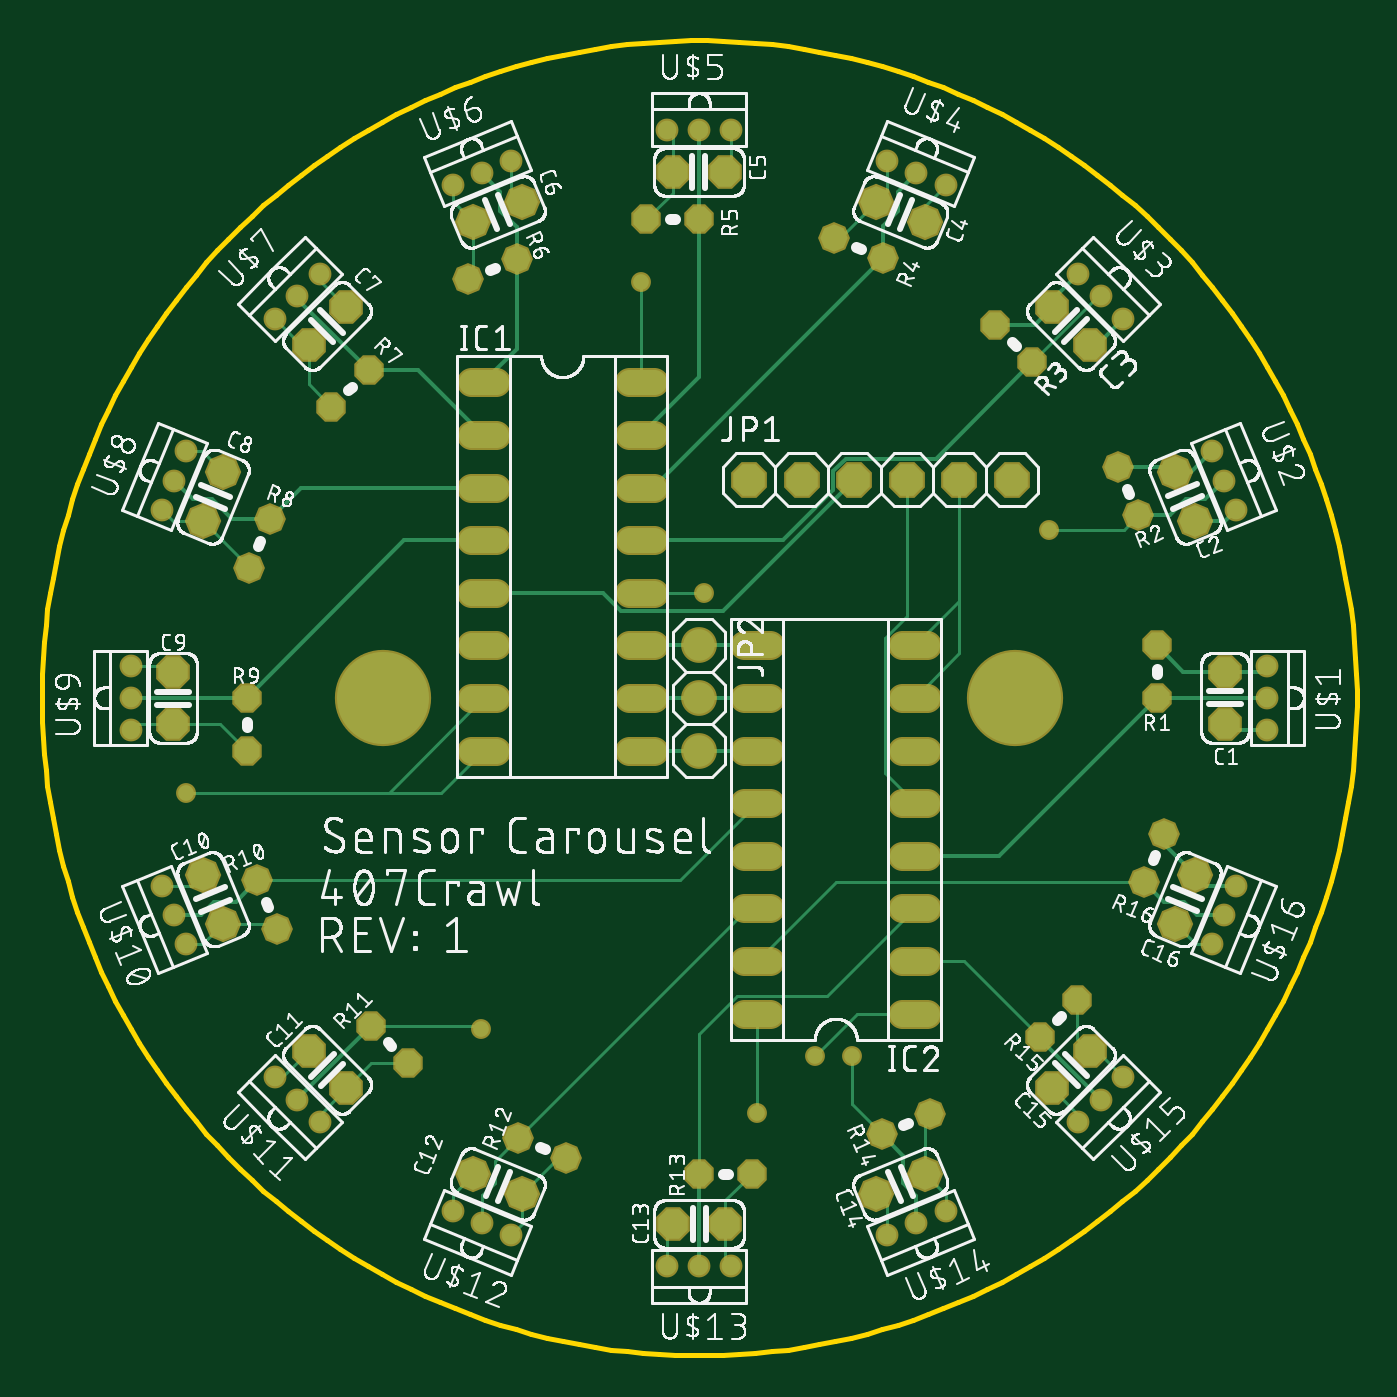
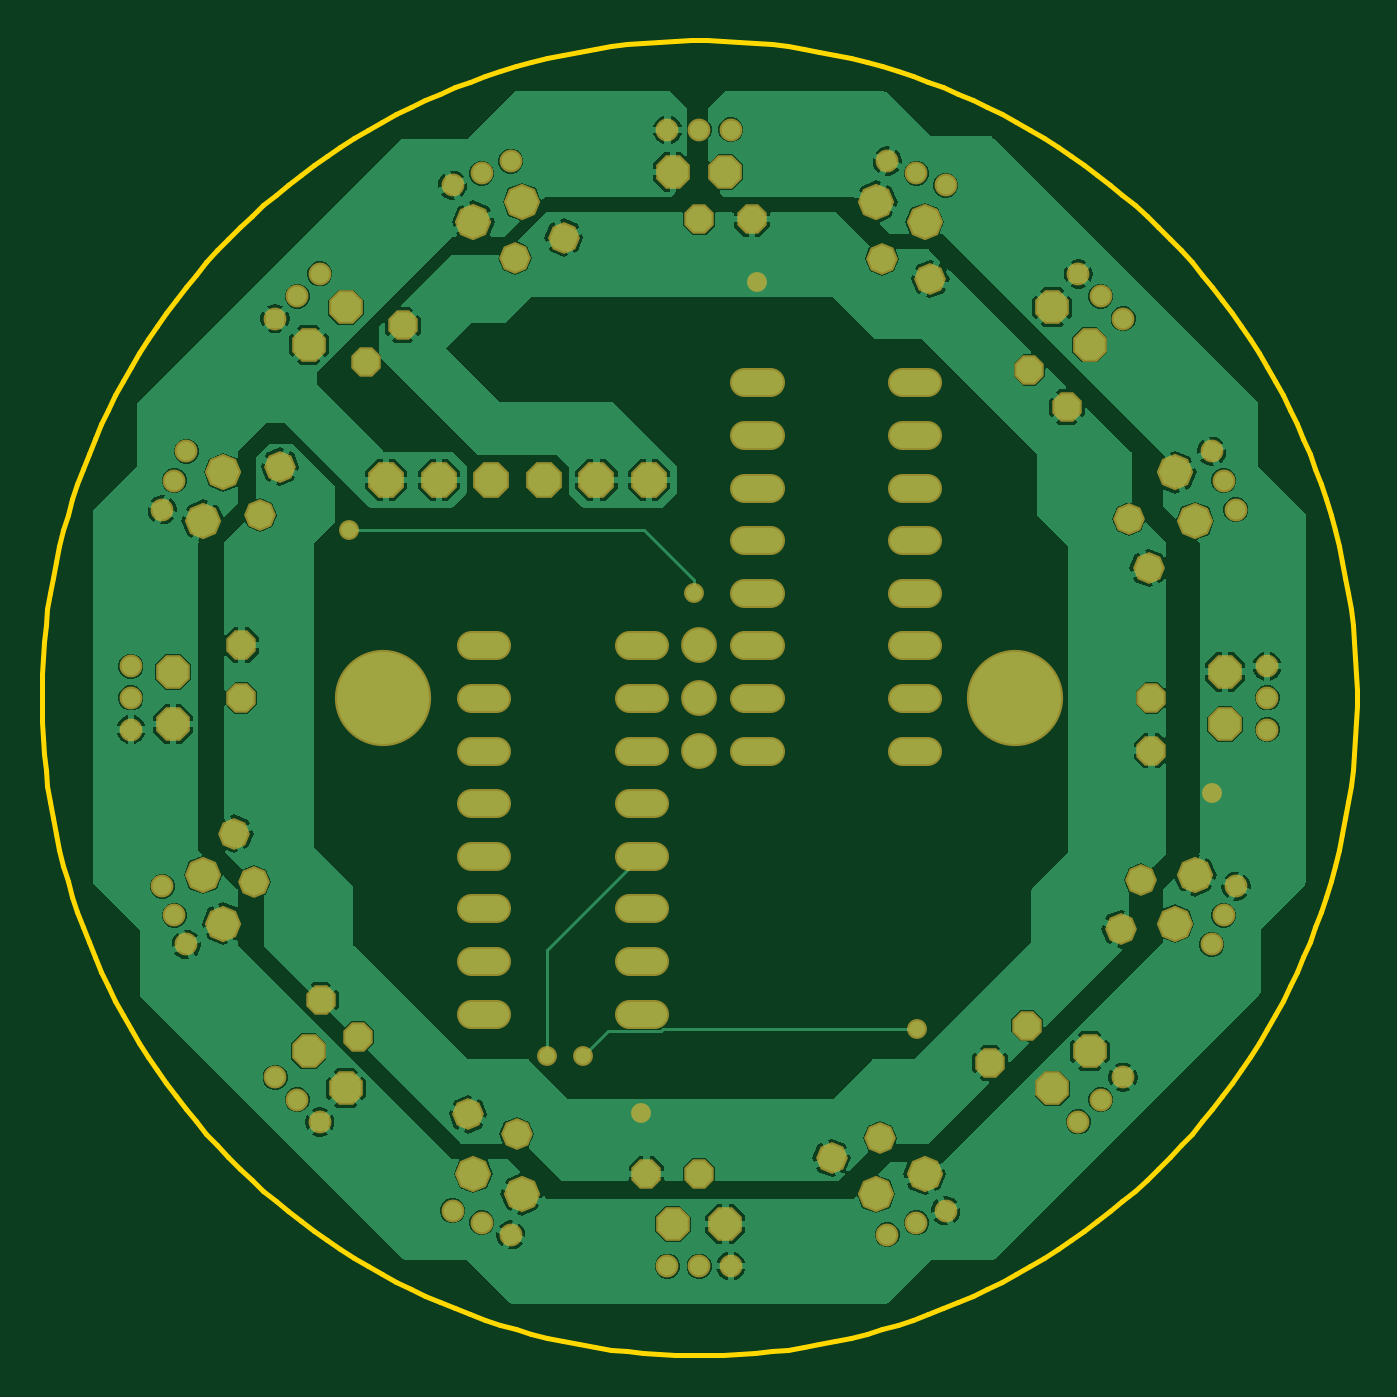
Circuit board: 6 layer files. Board 63.5 x 63.5 mm.
- bottom_copper: copper_bottom.gbr (133907 bytes)
- top_copper: copper_top.gbr (11819 bytes)
- outline: profile.gbr (5180 bytes)
- top_silk: silkscreen_top.gbr (412857 bytes)
- bottom_mask: soldermask_bottom.gbr (5186 bytes)
- top_mask: soldermask_top.gbr (5183 bytes)

=== bottom_copper: copper_bottom.gbr (133907 bytes, source omitted) ===
=== top_copper: copper_top.gbr (11819 bytes, source omitted) ===
=== outline: profile.gbr ===
G04 EAGLE Gerber RS-274X export*
G75*
%MOMM*%
%FSLAX34Y34*%
%LPD*%
%IN*%
%IPPOS*%
%AMOC8*
5,1,8,0,0,1.08239X$1,22.5*%
G01*
%ADD10C,0.254000*%


D10*
X317500Y-3897D02*
X317500Y3897D01*
X317309Y11687D01*
X316926Y19471D01*
X316353Y27243D01*
X315589Y34998D01*
X314635Y42733D01*
X313492Y50441D01*
X312160Y58120D01*
X310639Y65763D01*
X308932Y73366D01*
X307038Y80926D01*
X304960Y88437D01*
X302697Y95894D01*
X300253Y103294D01*
X297628Y110631D01*
X294823Y117902D01*
X291841Y125102D01*
X288683Y132226D01*
X285351Y139271D01*
X281847Y146232D01*
X278173Y153105D01*
X274332Y159885D01*
X270326Y166570D01*
X266156Y173154D01*
X261827Y179633D01*
X257340Y186005D01*
X252697Y192264D01*
X247903Y198408D01*
X242959Y204432D01*
X237869Y210333D01*
X232635Y216107D01*
X227262Y221751D01*
X221751Y227262D01*
X216107Y232635D01*
X210333Y237869D01*
X204432Y242959D01*
X198408Y247903D01*
X192264Y252697D01*
X186005Y257340D01*
X179633Y261827D01*
X173154Y266156D01*
X166570Y270326D01*
X159885Y274332D01*
X153105Y278173D01*
X146232Y281847D01*
X139271Y285351D01*
X132226Y288683D01*
X125102Y291841D01*
X117902Y294823D01*
X110631Y297628D01*
X103294Y300253D01*
X95894Y302697D01*
X88437Y304960D01*
X80926Y307038D01*
X73366Y308932D01*
X65763Y310639D01*
X58120Y312160D01*
X50441Y313492D01*
X42733Y314635D01*
X34998Y315589D01*
X27243Y316353D01*
X19471Y316926D01*
X11687Y317309D01*
X3897Y317500D01*
X-3897Y317500D01*
X-11687Y317309D01*
X-19471Y316926D01*
X-27243Y316353D01*
X-34998Y315589D01*
X-42733Y314635D01*
X-50441Y313492D01*
X-58120Y312160D01*
X-65763Y310639D01*
X-73366Y308932D01*
X-80926Y307038D01*
X-88437Y304960D01*
X-95894Y302697D01*
X-103294Y300253D01*
X-110631Y297628D01*
X-117902Y294823D01*
X-125102Y291841D01*
X-132226Y288683D01*
X-139271Y285351D01*
X-146232Y281847D01*
X-153105Y278173D01*
X-159885Y274332D01*
X-166570Y270326D01*
X-173154Y266156D01*
X-179633Y261827D01*
X-186005Y257340D01*
X-192264Y252697D01*
X-198408Y247903D01*
X-204432Y242959D01*
X-210333Y237869D01*
X-216107Y232635D01*
X-221751Y227262D01*
X-227262Y221751D01*
X-232635Y216107D01*
X-237869Y210333D01*
X-242959Y204432D01*
X-247903Y198408D01*
X-252697Y192264D01*
X-257340Y186005D01*
X-261827Y179633D01*
X-266156Y173154D01*
X-270326Y166570D01*
X-274332Y159885D01*
X-278173Y153105D01*
X-281847Y146232D01*
X-285351Y139271D01*
X-288683Y132226D01*
X-291841Y125102D01*
X-294823Y117902D01*
X-297628Y110631D01*
X-300253Y103294D01*
X-302697Y95894D01*
X-304960Y88437D01*
X-307038Y80926D01*
X-308932Y73366D01*
X-310639Y65763D01*
X-312160Y58120D01*
X-313492Y50441D01*
X-314635Y42733D01*
X-315589Y34998D01*
X-316353Y27243D01*
X-316926Y19471D01*
X-317309Y11687D01*
X-317500Y3897D01*
X-317500Y-3897D01*
X-317309Y-11687D01*
X-316926Y-19471D01*
X-316353Y-27243D01*
X-315589Y-34998D01*
X-314635Y-42733D01*
X-313492Y-50441D01*
X-312160Y-58120D01*
X-310639Y-65763D01*
X-308932Y-73366D01*
X-307038Y-80926D01*
X-304960Y-88437D01*
X-302697Y-95894D01*
X-300253Y-103294D01*
X-297628Y-110631D01*
X-294823Y-117902D01*
X-291841Y-125102D01*
X-288683Y-132226D01*
X-285351Y-139271D01*
X-281847Y-146232D01*
X-278173Y-153105D01*
X-274332Y-159885D01*
X-270326Y-166570D01*
X-266156Y-173154D01*
X-261827Y-179633D01*
X-257340Y-186005D01*
X-252697Y-192264D01*
X-247903Y-198408D01*
X-242959Y-204432D01*
X-237869Y-210333D01*
X-232635Y-216107D01*
X-227262Y-221751D01*
X-221751Y-227262D01*
X-216107Y-232635D01*
X-210333Y-237869D01*
X-204432Y-242959D01*
X-198408Y-247903D01*
X-192264Y-252697D01*
X-186005Y-257340D01*
X-179633Y-261827D01*
X-173154Y-266156D01*
X-166570Y-270326D01*
X-159885Y-274332D01*
X-153105Y-278173D01*
X-146232Y-281847D01*
X-139271Y-285351D01*
X-132226Y-288683D01*
X-125102Y-291841D01*
X-117902Y-294823D01*
X-110631Y-297628D01*
X-103294Y-300253D01*
X-95894Y-302697D01*
X-88437Y-304960D01*
X-80926Y-307038D01*
X-73366Y-308932D01*
X-65763Y-310639D01*
X-58120Y-312160D01*
X-50441Y-313492D01*
X-42733Y-314635D01*
X-34998Y-315589D01*
X-27243Y-316353D01*
X-19471Y-316926D01*
X-11687Y-317309D01*
X-3897Y-317500D01*
X3897Y-317500D01*
X11687Y-317309D01*
X19471Y-316926D01*
X27243Y-316353D01*
X34998Y-315589D01*
X42733Y-314635D01*
X50441Y-313492D01*
X58120Y-312160D01*
X65763Y-310639D01*
X73366Y-308932D01*
X80926Y-307038D01*
X88437Y-304960D01*
X95894Y-302697D01*
X103294Y-300253D01*
X110631Y-297628D01*
X117902Y-294823D01*
X125102Y-291841D01*
X132226Y-288683D01*
X139271Y-285351D01*
X146232Y-281847D01*
X153105Y-278173D01*
X159885Y-274332D01*
X166570Y-270326D01*
X173154Y-266156D01*
X179633Y-261827D01*
X186005Y-257340D01*
X192264Y-252697D01*
X198408Y-247903D01*
X204432Y-242959D01*
X210333Y-237869D01*
X216107Y-232635D01*
X221751Y-227262D01*
X227262Y-221751D01*
X232635Y-216107D01*
X237869Y-210333D01*
X242959Y-204432D01*
X247903Y-198408D01*
X252697Y-192264D01*
X257340Y-186005D01*
X261827Y-179633D01*
X266156Y-173154D01*
X270326Y-166570D01*
X274332Y-159885D01*
X278173Y-153105D01*
X281847Y-146232D01*
X285351Y-139271D01*
X288683Y-132226D01*
X291841Y-125102D01*
X294823Y-117902D01*
X297628Y-110631D01*
X300253Y-103294D01*
X302697Y-95894D01*
X304960Y-88437D01*
X307038Y-80926D01*
X308932Y-73366D01*
X310639Y-65763D01*
X312160Y-58120D01*
X313492Y-50441D01*
X314635Y-42733D01*
X315589Y-34998D01*
X316353Y-27243D01*
X316926Y-19471D01*
X317309Y-11687D01*
X317500Y-3897D01*
M02*

=== top_silk: silkscreen_top.gbr (412857 bytes, source omitted) ===
=== bottom_mask: soldermask_bottom.gbr (5186 bytes, source omitted) ===
=== top_mask: soldermask_top.gbr ===
G04 EAGLE Gerber RS-274X export*
G75*
%MOMM*%
%FSLAX34Y34*%
%LPD*%
%INSoldermask Top*%
%IPPOS*%
%AMOC8*
5,1,8,0,0,1.08239X$1,22.5*%
G01*
%ADD10C,1.422400*%
%ADD11C,1.103200*%
%ADD12P,1.539592X8X292.500000*%
%ADD13P,1.759533X8X112.500000*%
%ADD14P,1.539592X8X315.000000*%
%ADD15P,1.759533X8X135.000000*%
%ADD16P,1.539592X8X337.500000*%
%ADD17P,1.759533X8X157.500000*%
%ADD18P,1.539592X8X360.000000*%
%ADD19P,1.759533X8X180.000000*%
%ADD20P,1.539592X8X22.500000*%
%ADD21P,1.759533X8X202.500000*%
%ADD22P,1.539592X8X45.000000*%
%ADD23P,1.759533X8X225.000000*%
%ADD24P,1.539592X8X67.500000*%
%ADD25P,1.759533X8X247.500000*%
%ADD26P,1.539592X8X90.000000*%
%ADD27P,1.759533X8X270.000000*%
%ADD28P,1.539592X8X112.500000*%
%ADD29P,1.759533X8X292.500000*%
%ADD30P,1.539592X8X135.000000*%
%ADD31P,1.759533X8X315.000000*%
%ADD32P,1.539592X8X157.500000*%
%ADD33P,1.759533X8X337.500000*%
%ADD34P,1.539592X8X180.000000*%
%ADD35P,1.759533X8X360.000000*%
%ADD36P,1.539592X8X202.500000*%
%ADD37P,1.759533X8X22.500000*%
%ADD38P,1.539592X8X225.000000*%
%ADD39P,1.759533X8X45.000000*%
%ADD40P,1.539592X8X247.500000*%
%ADD41P,1.759533X8X67.500000*%
%ADD42P,1.539592X8X270.000000*%
%ADD43P,1.759533X8X90.000000*%
%ADD44P,1.869504X8X112.500000*%
%ADD45C,1.727200*%
%ADD46C,4.648200*%
%ADD47C,0.959600*%


D10*
X-110236Y152400D02*
X-98044Y152400D01*
X-98044Y127000D02*
X-110236Y127000D01*
X-110236Y50800D02*
X-98044Y50800D01*
X-98044Y25400D02*
X-110236Y25400D01*
X-110236Y101600D02*
X-98044Y101600D01*
X-98044Y76200D02*
X-110236Y76200D01*
X-110236Y0D02*
X-98044Y0D01*
X-98044Y-25400D02*
X-110236Y-25400D01*
X-34036Y-25400D02*
X-21844Y-25400D01*
X-21844Y0D02*
X-34036Y0D01*
X-34036Y25400D02*
X-21844Y25400D01*
X-21844Y50800D02*
X-34036Y50800D01*
X-34036Y76200D02*
X-21844Y76200D01*
X-21844Y101600D02*
X-34036Y101600D01*
X-34036Y127000D02*
X-21844Y127000D01*
X-21844Y152400D02*
X-34036Y152400D01*
X98044Y-152400D02*
X110236Y-152400D01*
X110236Y-127000D02*
X98044Y-127000D01*
X98044Y-50800D02*
X110236Y-50800D01*
X110236Y-25400D02*
X98044Y-25400D01*
X98044Y-101600D02*
X110236Y-101600D01*
X110236Y-76200D02*
X98044Y-76200D01*
X98044Y0D02*
X110236Y0D01*
X110236Y25400D02*
X98044Y25400D01*
X34036Y25400D02*
X21844Y25400D01*
X21844Y0D02*
X34036Y0D01*
X34036Y-25400D02*
X21844Y-25400D01*
X21844Y-50800D02*
X34036Y-50800D01*
X34036Y-76200D02*
X21844Y-76200D01*
X21844Y-101600D02*
X34036Y-101600D01*
X34036Y-127000D02*
X21844Y-127000D01*
X21844Y-152400D02*
X34036Y-152400D01*
D11*
X274320Y15240D03*
X274320Y0D03*
X274320Y-15240D03*
D12*
X220980Y25400D03*
X220980Y0D03*
D13*
X254000Y-12700D03*
X254000Y12700D03*
D11*
X247607Y119058D03*
X253439Y104978D03*
X259271Y90898D03*
D14*
X202335Y111617D03*
X212056Y88150D03*
D15*
X239525Y85468D03*
X229805Y108935D03*
D11*
X183197Y204750D03*
X193974Y193974D03*
X204750Y183197D03*
D16*
X143030Y180041D03*
X160991Y162080D03*
D17*
X188585Y170625D03*
X170625Y188585D03*
D11*
X90898Y259271D03*
X104978Y253439D03*
X119058Y247607D03*
D18*
X65290Y222216D03*
X88757Y212495D03*
D19*
X108935Y229805D03*
X85468Y239525D03*
D11*
X-15240Y274320D03*
X0Y274320D03*
X15240Y274320D03*
D20*
X-25400Y231140D03*
X0Y231140D03*
D21*
X12700Y254000D03*
X-12700Y254000D03*
D11*
X-119058Y247607D03*
X-104978Y253439D03*
X-90898Y259271D03*
D22*
X-111617Y202335D03*
X-88150Y212056D03*
D23*
X-85468Y239525D03*
X-108935Y229805D03*
D11*
X-204750Y183197D03*
X-193974Y193974D03*
X-183197Y204750D03*
D24*
X-177501Y140490D03*
X-159540Y158451D03*
D25*
X-170625Y188585D03*
X-188585Y170625D03*
D11*
X-259271Y90898D03*
X-253439Y104978D03*
X-247607Y119058D03*
D26*
X-217136Y62750D03*
X-207415Y86217D03*
D27*
X-229805Y108935D03*
X-239525Y85468D03*
D11*
X-274320Y-15240D03*
X-274320Y0D03*
X-274320Y15240D03*
D28*
X-218440Y-25400D03*
X-218440Y0D03*
D29*
X-254000Y12700D03*
X-254000Y-12700D03*
D11*
X-247607Y-119058D03*
X-253439Y-104978D03*
X-259271Y-90898D03*
D30*
X-203605Y-111617D03*
X-213326Y-88150D03*
D31*
X-239525Y-85468D03*
X-229805Y-108935D03*
D11*
X-183197Y-204750D03*
X-193974Y-193974D03*
X-204750Y-183197D03*
D32*
X-140490Y-176231D03*
X-158451Y-158270D03*
D33*
X-188585Y-170625D03*
X-170625Y-188585D03*
D11*
X-90898Y-259271D03*
X-104978Y-253439D03*
X-119058Y-247607D03*
D34*
X-64020Y-222216D03*
X-87487Y-212495D03*
D35*
X-108935Y-229805D03*
X-85468Y-239525D03*
D11*
X15240Y-274320D03*
X0Y-274320D03*
X-15240Y-274320D03*
D36*
X25400Y-229870D03*
X0Y-229870D03*
D37*
X-12700Y-254000D03*
X12700Y-254000D03*
D11*
X119058Y-247607D03*
X104978Y-253439D03*
X90898Y-259271D03*
D38*
X111617Y-201065D03*
X88150Y-210786D03*
D39*
X85468Y-239525D03*
X108935Y-229805D03*
D11*
X204750Y-183197D03*
X193974Y-193974D03*
X183197Y-204750D03*
D40*
X182735Y-145724D03*
X164774Y-163685D03*
D41*
X170625Y-188585D03*
X188585Y-170625D03*
D11*
X259271Y-90898D03*
X253439Y-104978D03*
X247607Y-119058D03*
D42*
X224466Y-65478D03*
X214745Y-88945D03*
D43*
X229805Y-108935D03*
X239525Y-85468D03*
D44*
X24130Y105410D03*
X49530Y105410D03*
X74930Y105410D03*
X100330Y105410D03*
X125730Y105410D03*
X151130Y105410D03*
D45*
X0Y25400D03*
X0Y0D03*
X0Y-25400D03*
D46*
X152400Y0D03*
X-152400Y0D03*
D47*
X-247650Y-45720D03*
X27940Y-200660D03*
X-27940Y200660D03*
X168910Y81280D03*
X2540Y50800D03*
X-105410Y-160020D03*
X55880Y-172720D03*
X73660Y-172720D03*
M02*
